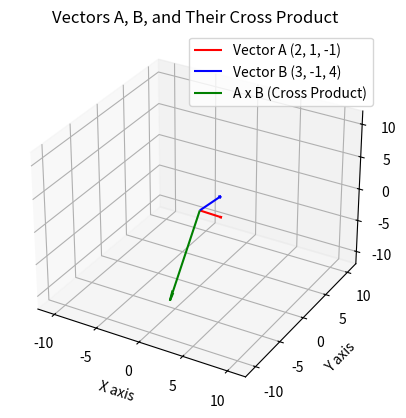
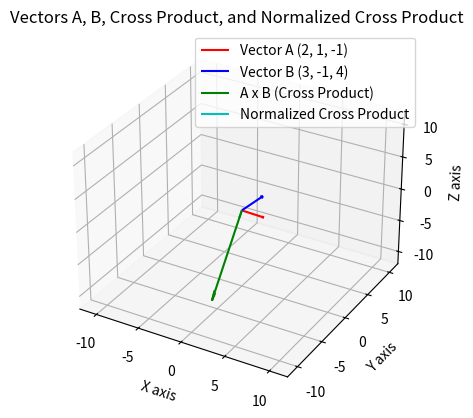

Generate these figures, in order, with matplotlib:
import numpy as np
import matplotlib.pyplot as plt
from mpl_toolkits.mplot3d import Axes3D

def normalize(vector):
    magnitude = np.linalg.norm(vector)
    return vector / magnitude

def plot_vectors(vectors, colors, labels, title):
    fig = plt.figure()
    ax = fig.add_subplot(111, projection='3d')
    
    for vector, color, label in zip(vectors, colors, labels):
        ax.quiver(0, 0, 0, vector[0], vector[1], vector[2], color=color, label=label, arrow_length_ratio=0.1)
    
    max_val = np.max(np.abs(vectors)) + 1
    ax.set_xlim([-max_val, max_val])
    ax.set_ylim([-max_val, max_val])
    ax.set_zlim([-max_val, max_val])
    ax.set_xlabel('X axis')
    ax.set_ylabel('Y axis')
    ax.set_zlabel('Z axis')
    ax.set_title(title)
    
    ax.legend()
    plt.show()

def main():
    A = np.array([2, 1, -1])
    B = np.array([3, -1, 4])
    
    C = np.cross(A, B)
    
    vectors = [A, B, C]
    colors = ['r', 'b', 'g']
    labels = ['Vector A (2, 1, -1)', 'Vector B (3, -1, 4)', 'A x B (Cross Product)']
    
    plot_vectors(vectors, colors, labels, "Vectors A, B, and Their Cross Product")
    
    #2
    C_normalized = normalize(C)

    vectors = [A, B, C, C_normalized]
    colors = ['r', 'b', 'g', 'c']
    labels = ['Vector A (2, 1, -1)', 'Vector B (3, -1, 4)', 'A x B (Cross Product)', 'Normalized Cross Product']

    plot_vectors(vectors, colors, labels, "Vectors A, B, Cross Product, and Normalized Cross Product")

    
if __name__ == "__main__":
    main()

